Photos from the image-classification dataset "dataset" in the GitHub repository sreenaddh/Medicinal-Herb-Identification. Its 10 classes are: Indian mustard, jackfruit, Jamaica cherry gasagase, jamun, jasmine, karanda, lemon, mango, Mexican mint, mint.

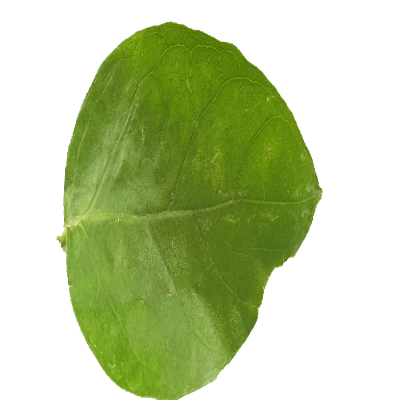
Label: jasmine

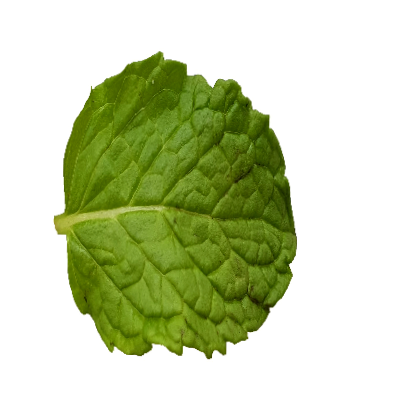
Label: mint

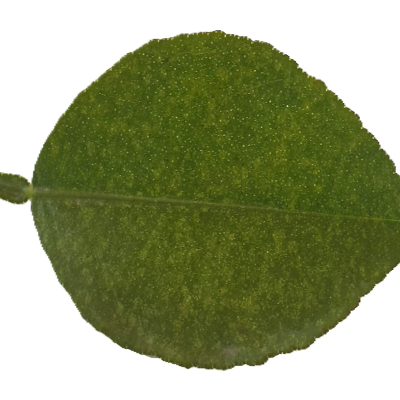
Label: lemon

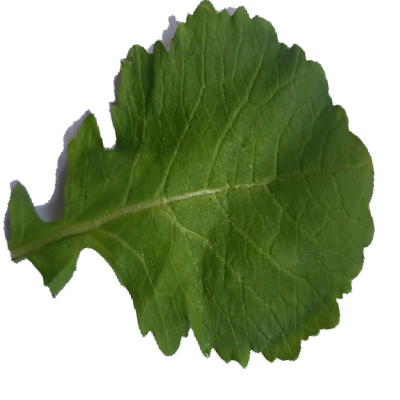
Label: Indian mustard

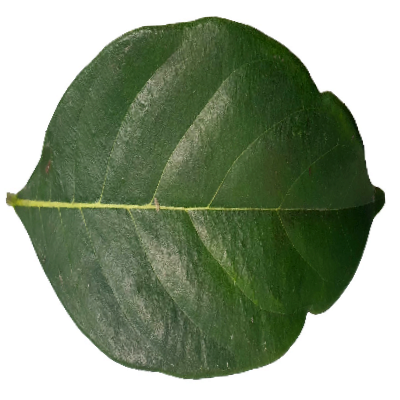
Label: jackfruit

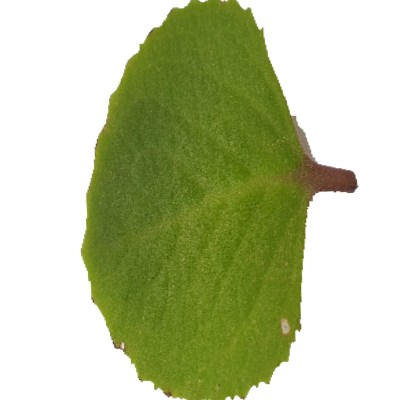
Label: Mexican mint
